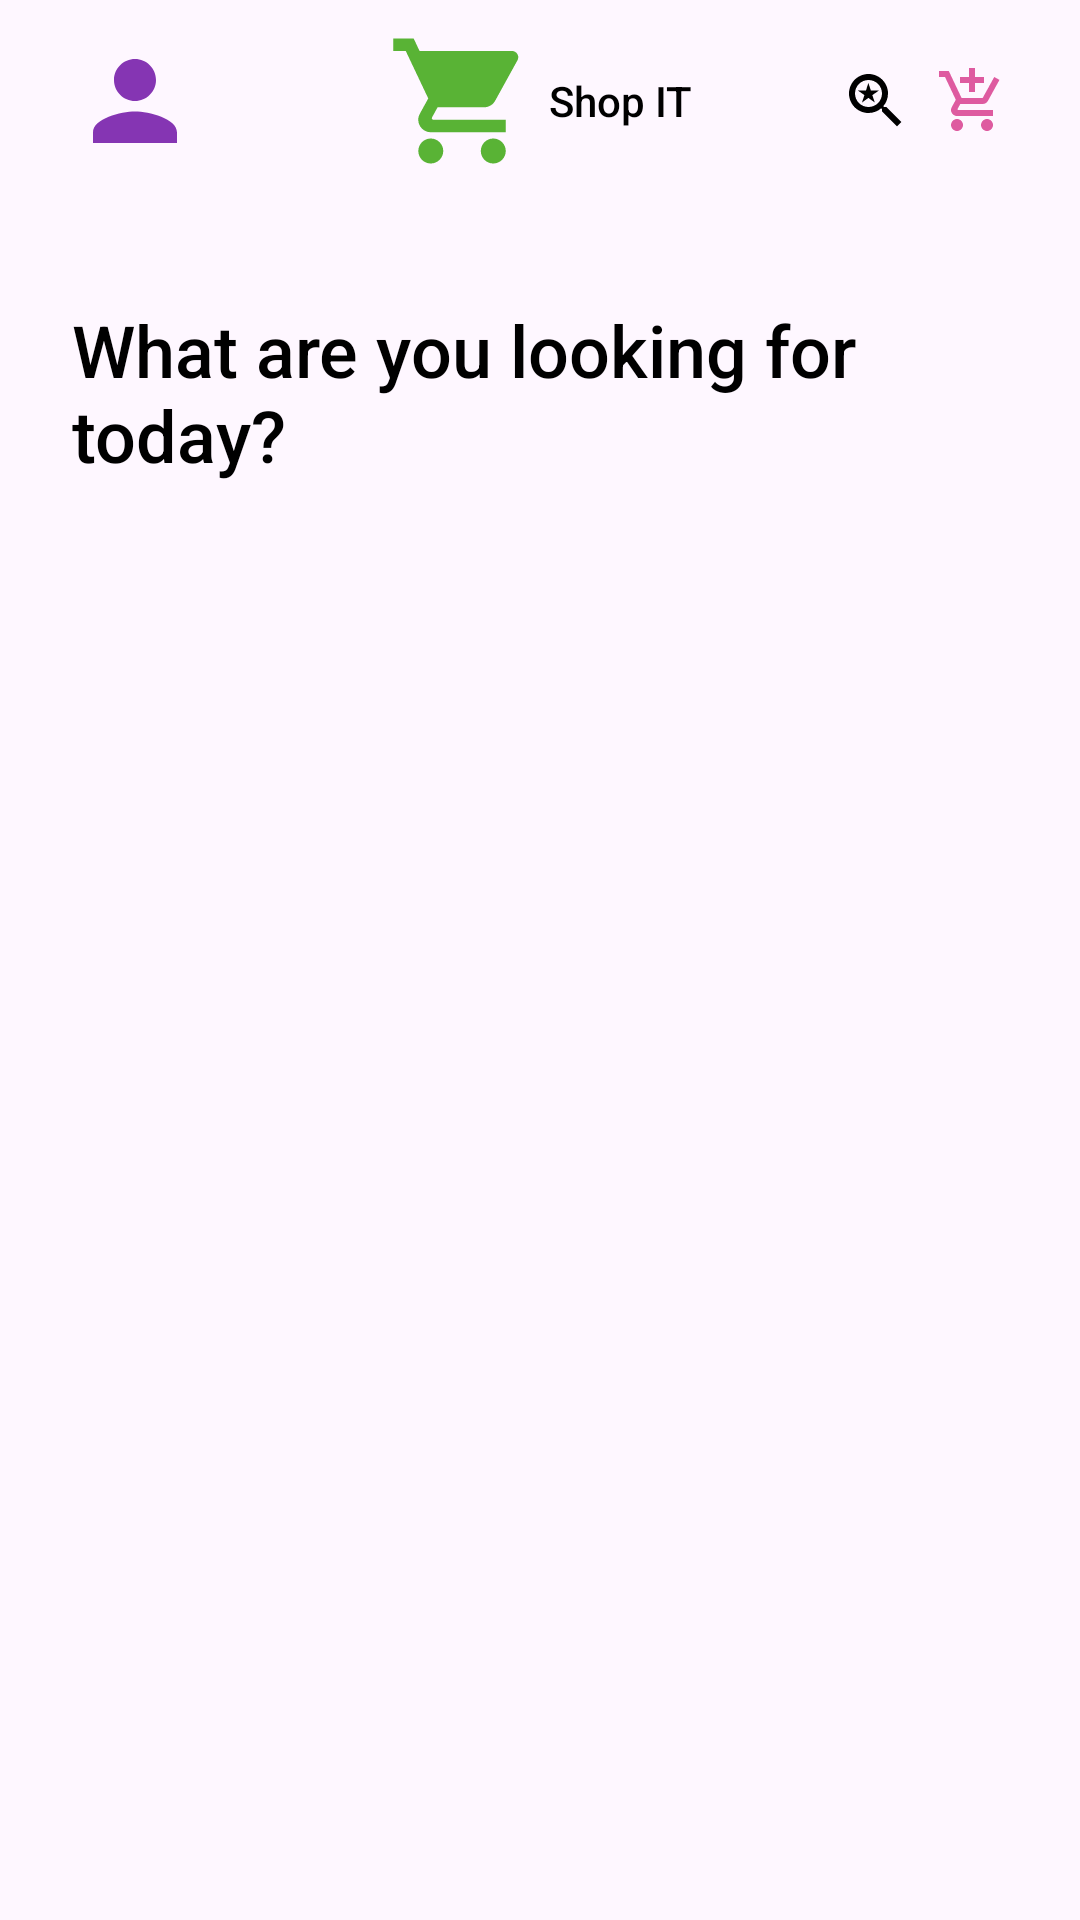

Produce the Android XML layout that renders to this screen, including the resource entries it uses.
<!-- AndroidManifest.xml: application theme Theme.KotlinMVVM_Master -->
<!-- res/layout/fragment_home.xml -->
<?xml version="1.0" encoding="utf-8"?>
<androidx.constraintlayout.widget.ConstraintLayout xmlns:android="http://schemas.android.com/apk/res/android"
    xmlns:app="http://schemas.android.com/apk/res-auto"
    xmlns:tools="http://schemas.android.com/tools"
    android:layout_width="match_parent"
    android:layout_height="match_parent"
    tools:context=".presentation.ui.HomeFragment">

    <ImageView
        android:id="@+id/imageView4"
        android:layout_width="wrap_content"
        android:layout_height="wrap_content"
        android:src="@drawable/icon_logo"
        app:layout_constraintBottom_toBottomOf="@+id/textView5"
        app:layout_constraintEnd_toStartOf="@+id/textView5"
        app:layout_constraintHorizontal_bias="0.5"
        app:layout_constraintHorizontal_chainStyle="packed"
        app:layout_constraintStart_toStartOf="parent"
        app:layout_constraintTop_toTopOf="@+id/textView5" />

    <TextView
        android:id="@+id/textView5"
        android:layout_width="wrap_content"
        android:layout_height="wrap_content"
        android:layout_marginStart="4dp"
        android:layout_marginTop="24dp"
        android:fontFamily="sans-serif-medium"
        android:text="@string/shop_it"
        android:textColor="@color/black"
        app:layout_constraintEnd_toEndOf="parent"
        app:layout_constraintHorizontal_bias="0.5"
        app:layout_constraintStart_toEndOf="@+id/imageView4"
        app:layout_constraintTop_toTopOf="parent" />

    <ImageView
        android:id="@+id/home_profile"
        android:layout_width="42dp"
        android:layout_height="42dp"
        android:layout_marginStart="24dp"
        android:scaleType="centerCrop"
        android:src="@drawable/avater"
        app:layout_constraintBottom_toBottomOf="@+id/imageView4"
        app:layout_constraintStart_toStartOf="parent"
        app:layout_constraintTop_toTopOf="@+id/imageView4" />

    <TextView
        android:id="@+id/textView6"
        android:layout_width="wrap_content"
        android:layout_height="wrap_content"
        android:layout_marginStart="24dp"
        android:layout_marginTop="24dp"
        android:fontFamily="sans-serif-medium"
        android:text=""
        android:textColor="@color/black"
        android:textSize="16sp"
        app:layout_constraintStart_toStartOf="parent"
        app:layout_constraintTop_toBottomOf="@+id/home_profile" />

    <TextView
        android:id="@+id/textView7"
        android:layout_width="0dp"
        android:layout_height="wrap_content"
        android:layout_marginEnd="24dp"
        android:fontFamily="sans-serif-medium"
        android:text="@string/what_you_looking_for_today"
        android:textColor="@color/black"
        android:textSize="24sp"
        app:layout_constraintEnd_toEndOf="parent"
        app:layout_constraintStart_toStartOf="@+id/textView6"
        app:layout_constraintTop_toBottomOf="@+id/textView6" />

    <androidx.appcompat.widget.SearchView
        android:id="@+id/home_search_view"
        android:layout_width="0dp"
        android:layout_height="wrap_content"
        android:layout_marginStart="16dp"
        android:layout_marginTop="16dp"
        android:layout_marginEnd="16dp"
        android:background="@drawable/search_background"
        android:visibility="gone"
        app:layout_constraintEnd_toEndOf="parent"
        app:layout_constraintStart_toStartOf="parent"
        app:layout_constraintTop_toBottomOf="@+id/textView7"
        app:queryHint="Search..."
        app:searchHintIcon="@color/white"
        app:searchIcon="@drawable/ic_search" />

    <HorizontalScrollView
        android:id="@+id/horizontalScrollView"
        android:layout_width="0dp"
        android:layout_height="wrap_content"
        android:layout_marginTop="8dp"
        android:scrollbars="none"
        app:layout_constraintEnd_toEndOf="@+id/textView7"
        app:layout_constraintStart_toStartOf="@+id/textView7"
        app:layout_constraintTop_toBottomOf="@+id/home_search_view">

        <com.google.android.material.chip.ChipGroup
            android:id="@+id/chipGroup"
            style="@style/Widget.MaterialComponents.Chip.Choice"
            android:layout_width="0dp"
            android:layout_height="wrap_content"
            android:isScrollContainer="true"
            app:layout_constraintEnd_toEndOf="parent"
            app:layout_constraintStart_toStartOf="parent"
            app:layout_constraintTop_toBottomOf="@+id/home_search_view"
            app:selectionRequired="true"
            app:singleLine="true"
            app:singleSelection="true">

        </com.google.android.material.chip.ChipGroup>

    </HorizontalScrollView>

    <androidx.recyclerview.widget.RecyclerView
        android:id="@+id/home_recycler_view"
        android:layout_width="0dp"
        android:layout_height="0dp"
        android:layout_marginStart="8dp"
        android:layout_marginTop="8dp"
        android:layout_marginEnd="8dp"
        app:layoutManager="androidx.recyclerview.widget.GridLayoutManager"
        app:layout_constraintBottom_toBottomOf="parent"
        app:layout_constraintEnd_toEndOf="parent"
        app:layout_constraintStart_toStartOf="parent"
        app:layout_constraintTop_toBottomOf="@+id/horizontalScrollView"
        app:spanCount="2"
        tools:listitem="@layout/single_item" />

    <ImageView
        android:id="@+id/home_cart"
        android:layout_width="24dp"
        android:layout_height="24dp"
        android:layout_marginEnd="24dp"
        android:src="@drawable/ic_shopping_cart"
        app:layout_constraintBottom_toBottomOf="@+id/home_profile"
        app:layout_constraintEnd_toEndOf="parent"
        app:layout_constraintTop_toTopOf="@+id/home_profile" />

    <ImageView
        android:id="@+id/home_search"
        android:layout_width="24dp"
        android:layout_height="24dp"
        android:layout_marginEnd="8dp"
        android:src="@drawable/ic_search"
        app:tint="@color/black"
        app:layout_constraintEnd_toStartOf="@+id/home_cart"
        app:layout_constraintTop_toTopOf="@+id/home_cart" />

</androidx.constraintlayout.widget.ConstraintLayout>
<!-- res/layout/single_item.xml (included above) -->
<?xml version="1.0" encoding="utf-8"?>
<com.google.android.material.card.MaterialCardView
    xmlns:android="http://schemas.android.com/apk/res/android"
    xmlns:app="http://schemas.android.com/apk/res-auto"
    xmlns:tools="http://schemas.android.com/tools"
    android:id="@+id/item_view"
    android:layout_width="match_parent"
    android:layout_height="wrap_content"
    android:layout_margin="16dp"
    app:cardCornerRadius="12dp">

    <androidx.constraintlayout.widget.ConstraintLayout
        android:layout_width="match_parent"
        android:layout_height="match_parent">


        <ImageView
            android:id="@+id/item_image"
            android:layout_width="0dp"
            android:layout_height="100dp"
            android:layout_marginTop="16dp"
            app:layout_constraintDimensionRatio="4:3"
            app:layout_constraintEnd_toEndOf="parent"
            app:layout_constraintStart_toStartOf="parent"
            app:layout_constraintTop_toTopOf="parent"
            tools:srcCompat="@tools:sample/avatars" />

        <TextView
            android:id="@+id/item_title"
            android:layout_width="0dp"
            android:layout_height="wrap_content"
            android:layout_marginStart="16dp"
            android:layout_marginTop="16dp"
            android:layout_marginEnd="16dp"
            android:fontFamily="sans-serif-medium"
            android:text="@string/tma_modular_headphone"
            android:textColor="@color/black"
            android:textSize="14sp"
            app:layout_constraintEnd_toEndOf="parent"
            app:layout_constraintStart_toStartOf="parent"
            app:layout_constraintTop_toBottomOf="@+id/item_image" />

        <TextView
            android:id="@+id/item_price"
            android:layout_width="wrap_content"
            android:layout_height="wrap_content"
            android:layout_marginTop="8dp"
            android:fontFamily="sans-serif-medium"
            android:text="@string/usd_350"
            android:textColor="@color/black"
            android:textSize="12sp"
            app:layout_constraintStart_toStartOf="@+id/item_title"
            app:layout_constraintTop_toBottomOf="@+id/item_title" />

        <ImageView
            android:id="@+id/imageView3"
            android:layout_width="12dp"
            android:layout_height="12dp"
            android:layout_marginTop="16dp"
            android:layout_marginBottom="16dp"
            app:layout_constraintBottom_toBottomOf="parent"
            app:layout_constraintStart_toStartOf="@+id/item_price"
            app:layout_constraintTop_toBottomOf="@+id/item_price"
            app:srcCompat="@drawable/ic_star" />

        <TextView
            android:id="@+id/item_rating"
            android:layout_width="wrap_content"
            android:layout_height="wrap_content"
            android:layout_marginStart="4dp"
            android:fontFamily="sans-serif-medium"
            android:text="4.5"
            android:textColor="@color/black"
            android:textSize="10sp"
            app:layout_constraintBottom_toBottomOf="@+id/imageView3"
            app:layout_constraintStart_toEndOf="@+id/imageView3"
            app:layout_constraintTop_toTopOf="@+id/imageView3" />

        <TextView
            android:id="@+id/item_review"
            android:layout_width="wrap_content"
            android:layout_height="wrap_content"
            android:layout_marginStart="8dp"
            android:fontFamily="sans-serif-medium"
            android:text="@string/logo_image"
            android:textColor="@color/black"
            android:textSize="10sp"
            app:layout_constraintBottom_toBottomOf="@+id/imageView3"
            app:layout_constraintStart_toEndOf="@+id/item_rating"
            app:layout_constraintTop_toTopOf="@+id/imageView3" />

    </androidx.constraintlayout.widget.ConstraintLayout>

</com.google.android.material.card.MaterialCardView>
<!-- resources referenced by this layout -->
<resources>
  <!-- drawable avater (drawable) -->
  <vector android:height="24dp" android:tint="#8535B3"
      android:viewportHeight="24" android:viewportWidth="24"
      android:width="24dp" xmlns:android="http://schemas.android.com/apk/res/android">
      <path android:fillColor="@android:color/white" android:pathData="M12,12c2.21,0 4,-1.79 4,-4s-1.79,-4 -4,-4 -4,1.79 -4,4 1.79,4 4,4zM12,14c-2.67,0 -8,1.34 -8,4v2h16v-2c0,-2.66 -5.33,-4 -8,-4z"/>
  </vector>
  <!-- drawable ic_search (drawable) -->
  <vector android:height="24dp" android:tint="#DE5BA0"
      android:viewportHeight="24" android:viewportWidth="24"
      android:width="24dp" xmlns:android="http://schemas.android.com/apk/res/android">
      <path android:fillColor="@android:color/white" android:pathData="M15.5,14h-0.79l-0.28,-0.27C15.41,12.59 16,11.11 16,9.5 16,5.91 13.09,3 9.5,3S3,5.91 3,9.5 5.91,16 9.5,16c1.61,0 3.09,-0.59 4.23,-1.57l0.27,0.28v0.79l5,4.99L20.49,19l-4.99,-5zM9.5,14C7.01,14 5,11.99 5,9.5S7.01,5 9.5,5 14,7.01 14,9.5 11.99,14 9.5,14zM7.33,12.5l2.14,-1.53 2.14,1.53 -0.83,-2.46 2.15,-1.5h-2.62L9.47,6l-0.84,2.54L6,8.54l2.14,1.49z"/>
  </vector>
  <!-- drawable ic_star (drawable) -->
  <vector android:height="24dp" android:tint="#CDA184"
      android:viewportHeight="24" android:viewportWidth="24"
      android:width="24dp" xmlns:android="http://schemas.android.com/apk/res/android">
      <path android:fillColor="@android:color/white" android:pathData="M12,17.27L18.18,21l-1.64,-7.03L22,9.24l-7.19,-0.61L12,2 9.19,8.63 2,9.24l5.46,4.73L5.82,21z"/>
  </vector>
  <!-- drawable icon_logo (drawable) -->
  <vector android:height="50dp" android:tint="#59B335"
      android:viewportHeight="24" android:viewportWidth="24"
      android:width="50dp" xmlns:android="http://schemas.android.com/apk/res/android">
      <path android:fillColor="@android:color/white" android:pathData="M7,18c-1.1,0 -1.99,0.9 -1.99,2S5.9,22 7,22s2,-0.9 2,-2 -0.9,-2 -2,-2zM1,2v2h2l3.6,7.59 -1.35,2.45c-0.16,0.28 -0.25,0.61 -0.25,0.96 0,1.1 0.9,2 2,2h12v-2L7.42,15c-0.14,0 -0.25,-0.11 -0.25,-0.25l0.03,-0.12 0.9,-1.63h7.45c0.75,0 1.41,-0.41 1.75,-1.03l3.58,-6.49c0.08,-0.14 0.12,-0.31 0.12,-0.48 0,-0.55 -0.45,-1 -1,-1L5.21,4l-0.94,-2L1,2zM17,18c-1.1,0 -1.99,0.9 -1.99,2s0.89,2 1.99,2 2,-0.9 2,-2 -0.9,-2 -2,-2z"/>
  </vector>
  <!-- drawable search_background (drawable) -->
  <vector android:height="24dp" android:tint="#59B335"
      android:viewportHeight="24" android:viewportWidth="24"
      android:width="24dp" xmlns:android="http://schemas.android.com/apk/res/android">
      <path android:fillColor="@android:color/white" android:pathData="M15.5,14h-0.79l-0.28,-0.27C15.41,12.59 16,11.11 16,9.5 16,5.91 13.09,3 9.5,3S3,5.91 3,9.5 5.91,16 9.5,16c1.61,0 3.09,-0.59 4.23,-1.57l0.27,0.28v0.79l5,4.99L20.49,19l-4.99,-5zM9.5,14C7.01,14 5,11.99 5,9.5S7.01,5 9.5,5 14,7.01 14,9.5 11.99,14 9.5,14z"/>
  </vector>
  <string name="logo_image">logo image</string>
  <string name="shop_it">Shop IT</string>
  <string name="tma_modular_headphone">TMA-2 Modular Headphone</string>
  <string name="usd_350">USD 350</string>
  <string name="what_you_looking_for_today">What are you looking for today?</string>
  <style name="Theme.KotlinMVVM_Master" parent="Base.Theme.KotlinMVVM_Master" />
  <style name="Base.Theme.KotlinMVVM_Master" parent="Theme.Material3.DayNight.NoActionBar">
          
          
      </style>
  <!-- not gathered from this repository: default colours our renderer supplied (Android Studio template values) -->
  <color name="black">#FF000000</color>
  <color name="white">#FFFFFFFF</color>
</resources>
